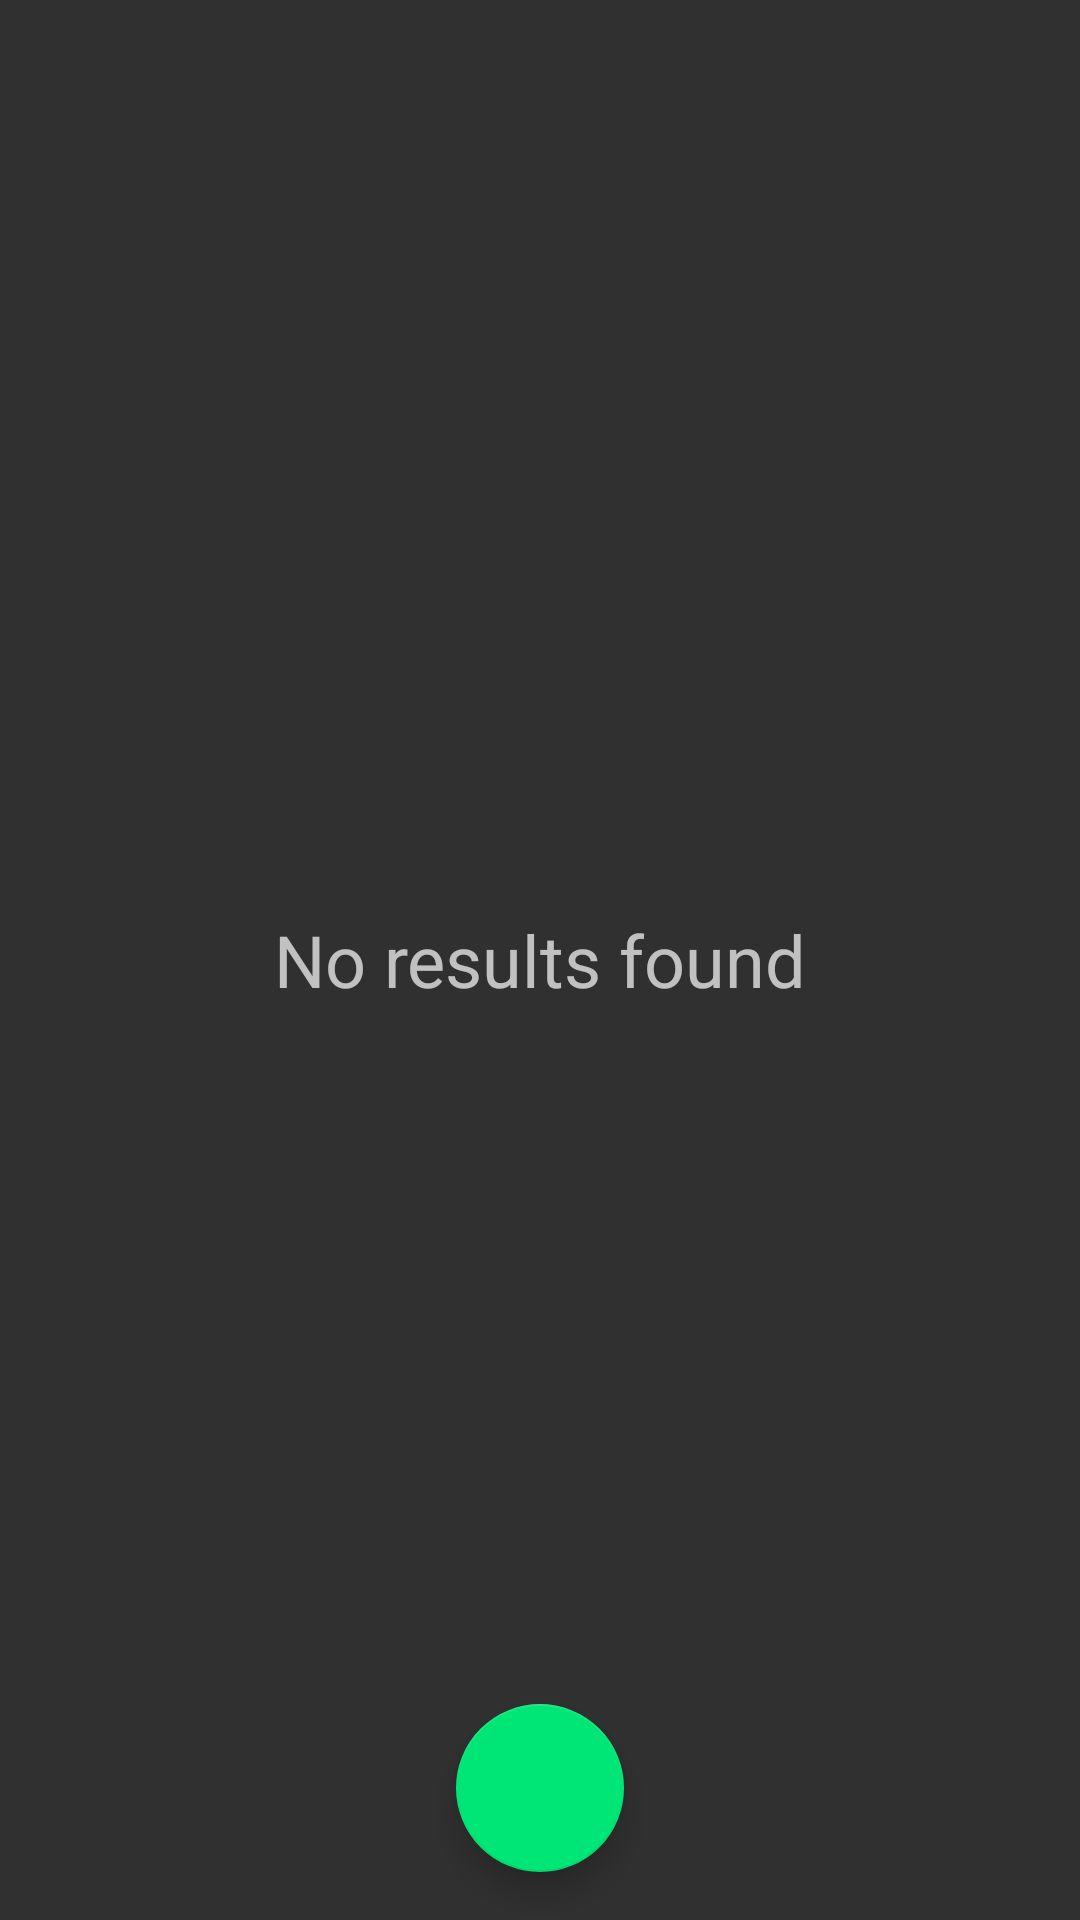

Here is an Android app screen rendered from its layout file. Give the layout XML and the strings, colors and styles it references.
<!-- AndroidManifest.xml: application theme AppTheme -->
<!-- res/layout/content_scrolling.xml -->
<?xml version="1.0" encoding="utf-8"?>
<RelativeLayout xmlns:android="http://schemas.android.com/apk/res/android"
    xmlns:app="http://schemas.android.com/apk/res-auto"
    android:id="@+id/list_relative_layout"
    android:layout_width="match_parent"
    android:layout_height="match_parent"
    android:layout_marginTop="56dp"
    android:clickable="false"
    android:longClickable="false"
    android:orientation="vertical">

    <ListView
        android:id="@+id/list"
        android:layout_width="match_parent"
        android:layout_height="match_parent" />

    <TextView
        android:id="@android:id/empty"
        android:layout_width="match_parent"
        android:layout_height="match_parent"
        android:fontFamily="sans-serif"
        android:gravity="center"
        android:text="No results found"
        android:textAlignment="center"
        android:textAppearance="@style/TextAppearance.AppCompat"
        android:textColor="@color/secondary_text_default_material_dark"
        android:textSize="24sp"
        android:typeface="normal" />

    <android.support.design.widget.FloatingActionButton
        android:id="@+id/plusButton"
        android:layout_width="wrap_content"
        android:layout_height="wrap_content"
        android:layout_alignParentBottom="true"
        android:layout_centerHorizontal="true"
        android:layout_marginBottom="16dp"
        android:layout_weight="1"
        android:clickable="true"
        android:hapticFeedbackEnabled="true"
        android:onClick="onClick"
        android:soundEffectsEnabled="true"
        android:src="@drawable/ic_add_white_24dp"
        app:elevation="6dp" />

</RelativeLayout>
<!-- resources referenced by this layout -->
<resources>
  <style name="AppTheme" parent="Base.AppTheme">
  
      </style>
  <style name="Base.AppTheme" parent="Theme.AppCompat.NoActionBar">
          
          <item name="colorPrimary">@color/colorPrimary</item>
          <item name="colorPrimaryDark">@color/colorPrimaryDark</item>
          <item name="colorAccent">@color/colorAccent</item>
          <item name="colorControlHighlight">@color/colorAccent</item>
          <item name="android:colorActivatedHighlight">@android:color/primary_text_light</item>
      </style>
  <color name="colorPrimary">#e53935</color>
  <color name="colorPrimaryDark">#c62828</color>
  <color name="colorAccent">#00E676</color>
</resources>
